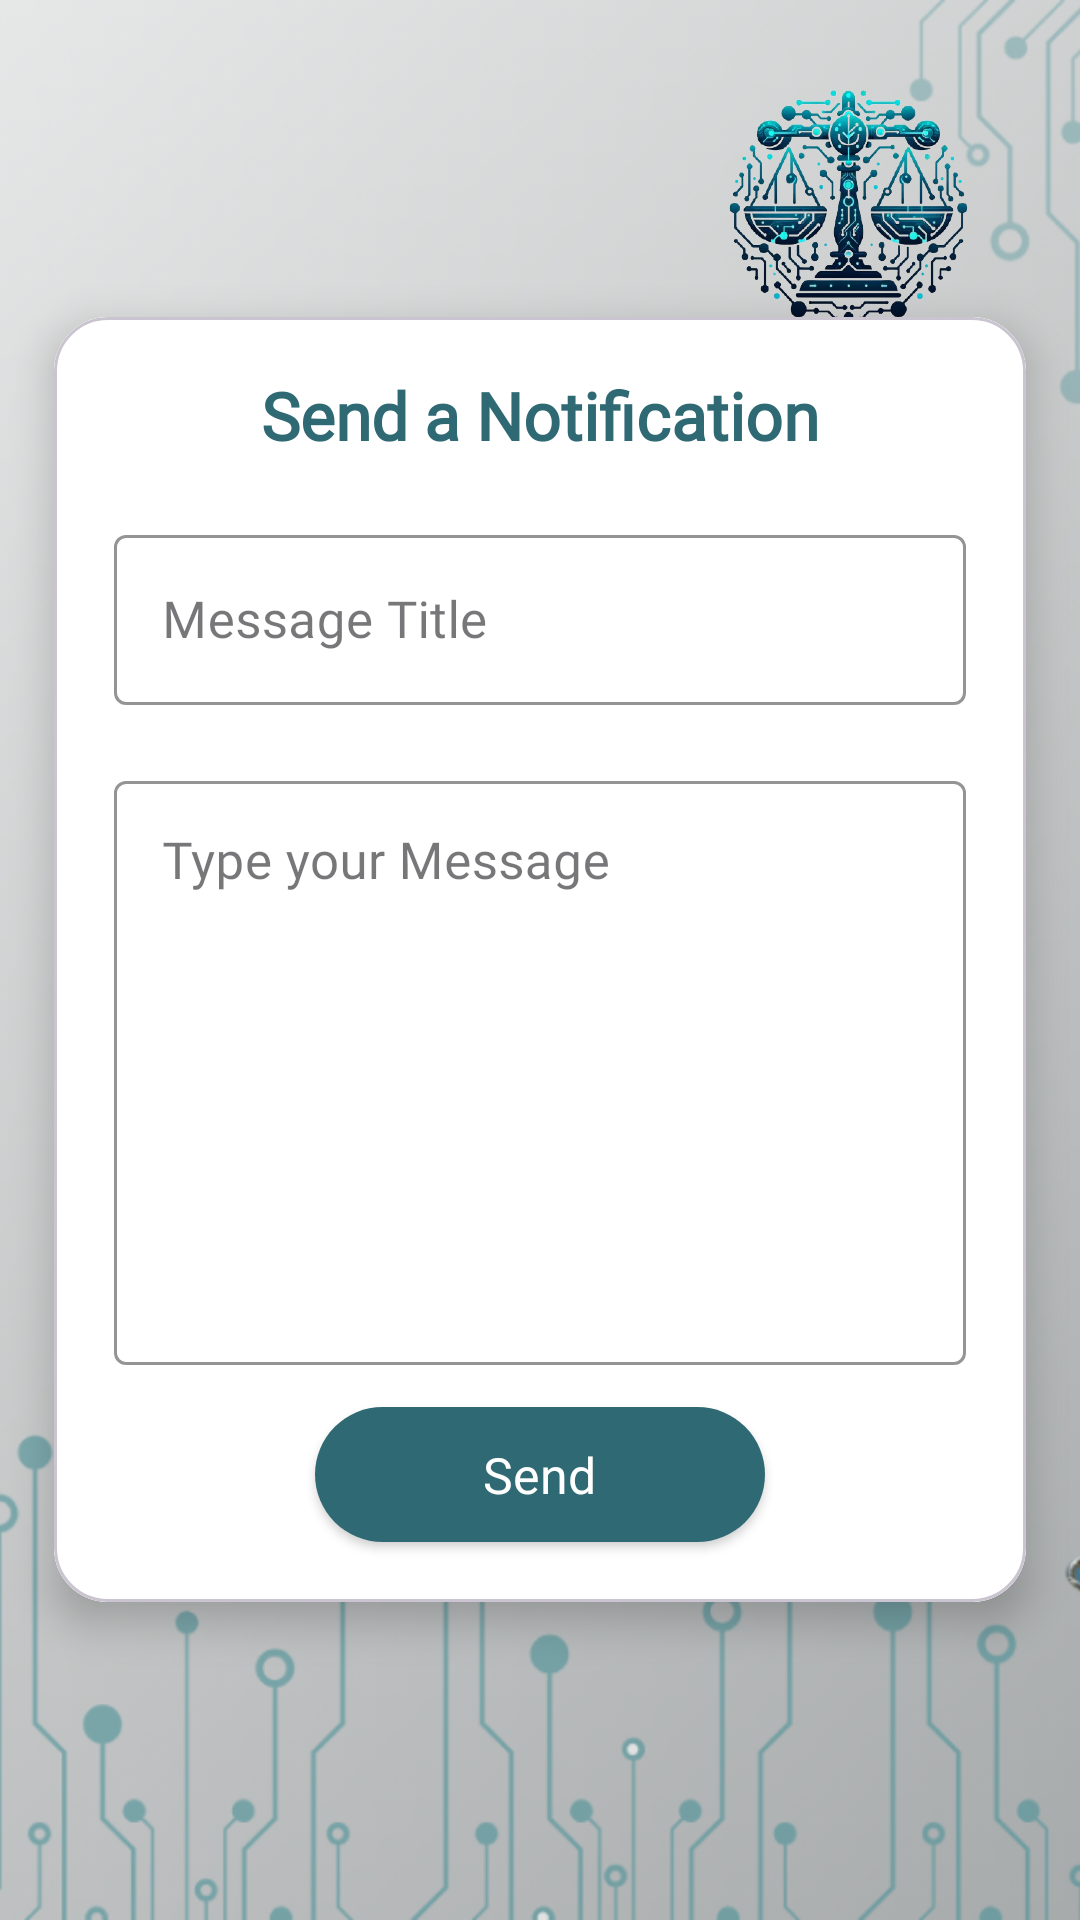

Reconstruct the res/layout file that produces this screen, plus the resources it refers to.
<!-- AndroidManifest.xml: application theme Theme.JusticeChain -->
<!-- res/layout/activity_notification_push.xml -->
<?xml version="1.0" encoding="utf-8"?>
<RelativeLayout xmlns:android="http://schemas.android.com/apk/res/android"
    xmlns:app="http://schemas.android.com/apk/res-auto"
    xmlns:tools="http://schemas.android.com/tools"
    android:layout_width="match_parent"
    android:layout_height="match_parent"
    tools:context=".notificationPushActivity">


    <ImageView
        android:id="@+id/imgSplash"
        android:layout_width="match_parent"
        android:layout_height="match_parent"
        android:scaleType="centerCrop"
        android:src="@drawable/bg" />

    <ImageView
        android:id="@+id/backButtonIcon"
        android:layout_width="35dp"
        android:layout_height="35dp"
        android:layout_marginStart="10dp"
        android:layout_marginTop="10dp"
        android:background="@drawable/full_round"
        android:backgroundTint="@color/white"
        android:padding="6dp"
        android:src="@drawable/baseline_arrow_back_24"
        app:tint="@color/primary" />

    <ImageView
        android:id="@+id/imgIcon"
        android:layout_width="120dp"
        android:layout_height="120dp"
        android:layout_alignParentTop="true"
        android:layout_alignParentEnd="true"
        android:layout_margin="16dp"
        android:src="@drawable/icon" />


    <com.google.android.material.card.MaterialCardView
        android:id="@+id/cardAdmData"
        android:layout_width="match_parent"
        android:layout_height="wrap_content"
        android:layout_centerInParent="true"
        android:layout_marginStart="18dp"
        android:layout_marginTop="18dp"
        android:layout_marginEnd="18dp"
        android:layout_marginBottom="30dp"
        app:cardCornerRadius="18dp"
        app:cardElevation="8dp">

        <RelativeLayout
            android:layout_width="match_parent"
            android:layout_height="match_parent"
            android:background="@color/white">

            <TextView
                android:id="@+id/txtHeader"
                android:layout_width="wrap_content"
                android:layout_height="wrap_content"
                android:layout_centerHorizontal="true"
                android:fontFamily="@font/ubuntu"
                android:layout_marginTop="18dp"
                android:gravity="center"
                android:paddingStart="18dp"
                android:paddingEnd="18dp"
                android:text="Send a Notification"
                android:textColor="@color/primary"
                android:textSize="22sp"
                android:textStyle="bold" />


            <com.google.android.material.textfield.TextInputLayout
                android:id="@+id/edtTitle"
                style="@style/Widget.MaterialComponents.TextInputLayout.OutlinedBox"
                android:layout_width="match_parent"
                android:layout_below="@+id/txtHeader"
                android:layout_height="wrap_content"
                android:layout_marginStart="20dp"
                android:layout_marginTop="20dp"
                android:layout_marginEnd="20dp"
                android:background="@color/white"
                android:hint="Message Title"
                app:endIconMode="clear_text"
                app:boxStrokeColor="@color/primary"
                app:hintAnimationEnabled="true">

                <com.google.android.material.textfield.TextInputEditText
                    android:id="@+id/editTitle"
                    android:layout_width="match_parent"
                    android:layout_height="match_parent"
                    android:cursorVisible="true"
                    android:fontFamily="@font/ubuntu"
                    android:inputType="text"
                    android:textColor="@color/primary"
                    android:textCursorDrawable="@null"
                    android:textSize="17sp" />

            </com.google.android.material.textfield.TextInputLayout>


            <com.google.android.material.textfield.TextInputLayout
                android:id="@+id/edtMessage"
                style="@style/Widget.MaterialComponents.TextInputLayout.OutlinedBox"
                android:layout_width="match_parent"
                android:layout_height="200dp"
                android:layout_below="@+id/edtTitle"
                android:layout_marginStart="20dp"
                android:layout_marginTop="20dp"
                android:layout_marginEnd="20dp"
                android:background="@color/white"
                android:hint="Type your Message"
                app:boxStrokeColor="@color/primary"
                app:hintAnimationEnabled="true">

                <com.google.android.material.textfield.TextInputEditText
                    android:id="@+id/editMessage"
                    android:layout_width="match_parent"
                    android:layout_height="match_parent"
                    android:cursorVisible="true"
                    android:fontFamily="@font/ubuntu"
                    android:gravity="top|start"
                    android:inputType="text"
                    android:textColor="@color/black"
                    android:textCursorDrawable="@null"
                    android:textSize="17sp" />

            </com.google.android.material.textfield.TextInputLayout>


            <androidx.cardview.widget.CardView
                android:id="@+id/btnSend"
                android:layout_width="150dp"
                android:layout_height="45dp"
                android:layout_below="@+id/edtMessage"
                android:layout_centerInParent="true"
                android:layout_marginTop="14dp"
                android:layout_marginBottom="20dp"
                android:elevation="5dp"
                android:foreground="?attr/selectableItemBackground"
                app:cardCornerRadius="24dp">

                <LinearLayout
                    android:layout_width="match_parent"
                    android:layout_height="match_parent"
                    android:background="@color/primary"
                    android:gravity="center"
                    android:orientation="vertical">

                    <TextView
                        android:layout_width="wrap_content"
                        android:layout_height="wrap_content"
                        android:layout_gravity="center"
                        android:fontFamily="@font/ubuntu"
                        android:gravity="center"
                        android:text="Send"
                        android:textColor="@color/white"
                        android:textSize="16.5sp" />

                </LinearLayout>
            </androidx.cardview.widget.CardView>

        </RelativeLayout>


    </com.google.android.material.card.MaterialCardView>

</RelativeLayout>
<!-- resources referenced by this layout -->
<resources>
  <color name="black">#FF000000</color>
  <color name="primary">#2F6973</color>
  <color name="white">#FFFFFFFF</color>
  <!-- drawable bg: png bitmap (drawable, 685361 bytes) -->
  <!-- drawable icon: png bitmap (drawable, 587111 bytes) -->
  <style name="Theme.JusticeChain" parent="Base.Theme.JusticeChain" />
  <style name="Base.Theme.JusticeChain" parent="Theme.Material3.DayNight.NoActionBar">
          
           <item name="colorPrimary">@color/primary</item>
      </style>
</resources>
